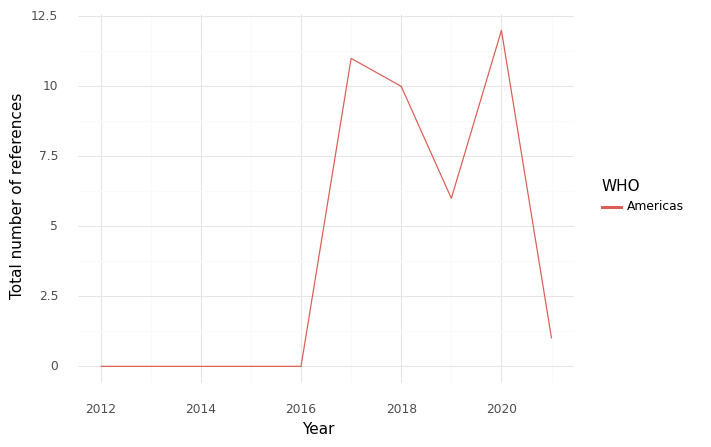

Source data for this figure (header and first rows):
, WHO, Year, intersection, climate, health, sum, Sector
0, Americas, 2012, 0.0, 15.0, 159.0, 174.0, Health Care Equipment & Ser...
1, Americas, 2013, 0.0, 4.0, 566.0, 570.0, Health Care Equipment & Ser...
2, Americas, 2014, 0.0, 9.0, 135.0, 144.0, Health Care Equipment & Ser...
3, Americas, 2015, 0.0, 0.0, 63.0, 63.0, Health Care Equipment & Ser...
4, Americas, 2016, 0.0, 0.0, 59.0, 59.0, Health Care Equipment & Ser...
5, Americas, 2017, 11.0, 9.0, 347.0, 367.0, Health Care Equipment & Ser...
6, Americas, 2018, 10.0, 29.0, 295.0, 334.0, Health Care Equipment & Ser...
7, Americas, 2019, 6.0, 17.0, 298.0, 321.0, Health Care Equipment & Ser...
8, Americas, 2020, 12.0, 23.0, 525.0, 560.0, Health Care Equipment & Ser...
9, Americas, 2021, 1.0, 13.0, 378.0, 392.0, Health Care Equipment & Ser...
